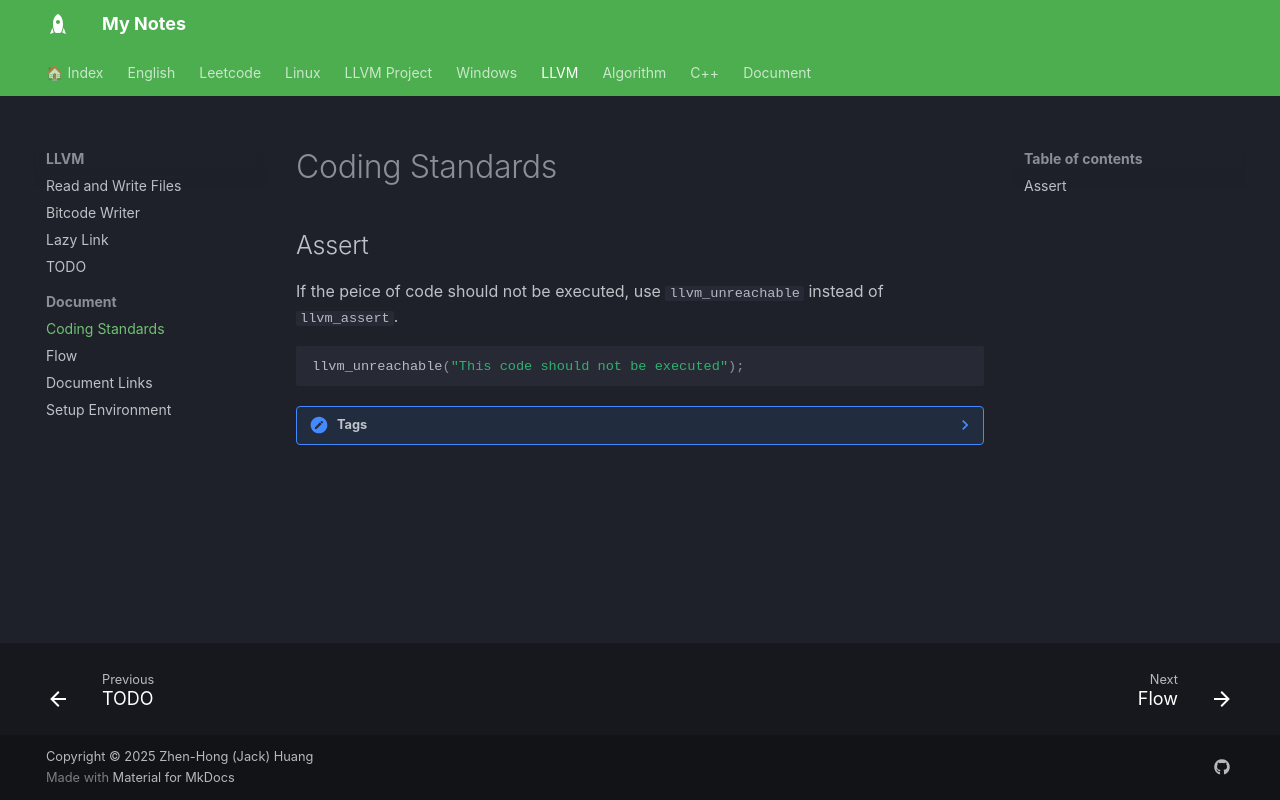

repository: jackhong12/mknote · page: LLVM/document/coding_standards/index.html · generator: mkdocs

# Coding Standards

## Assert
If the peice of code should not be executed, use `llvm_unreachable` instead of `llvm_assert`.
    ```cpp
    llvm_unreachable("This code should not be executed");
    ```

??? note "Tags"
    - [[clang-format]]
